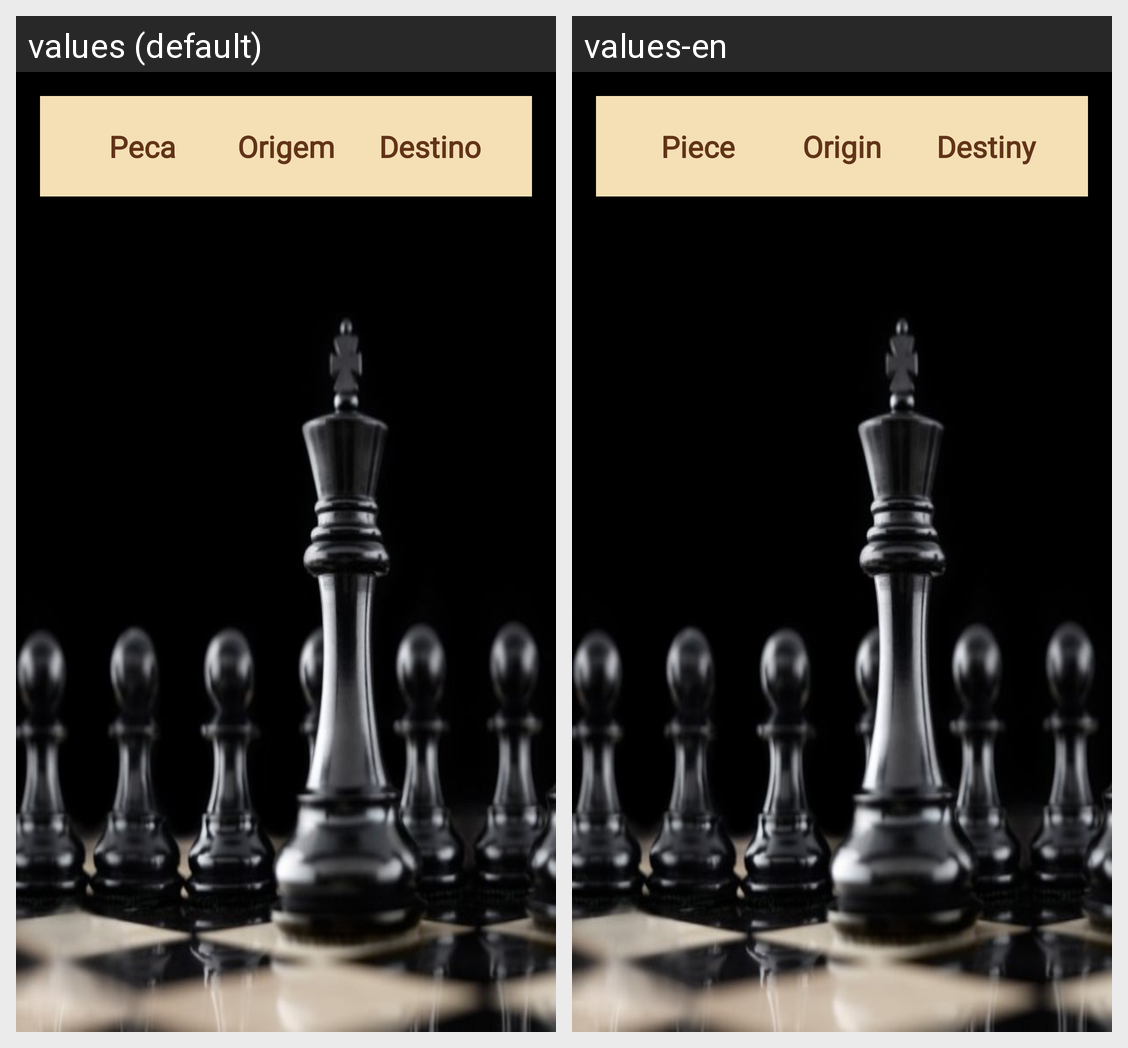

Here is an Android app screen in its default locale and in the app's own translations. Write out the translated-string differences for the strings that appear on this screen.
Android screen res/layout/activity_historico_jogadas.xml rendered under 2 locales, left to right: values (default), values-en. Device: Nexus 5 (rendered at 1080×1920; each locale shown at half size, 540×960, under a caption strip naming it); theme AppTheme.
Strings drawn on this screen, with the default value and each locale's value (text and hints the layout hard-codes, and strings that could not be matched under every locale, appear in the picture but are not listed):

historicoJogadaPeca
  values: Peca
  values-en: Piece

historicoJogadaOrigem
  values: Origem
  values-en: Origin

historicoJogadaDestino
  values: Destino
  values-en: Destiny
